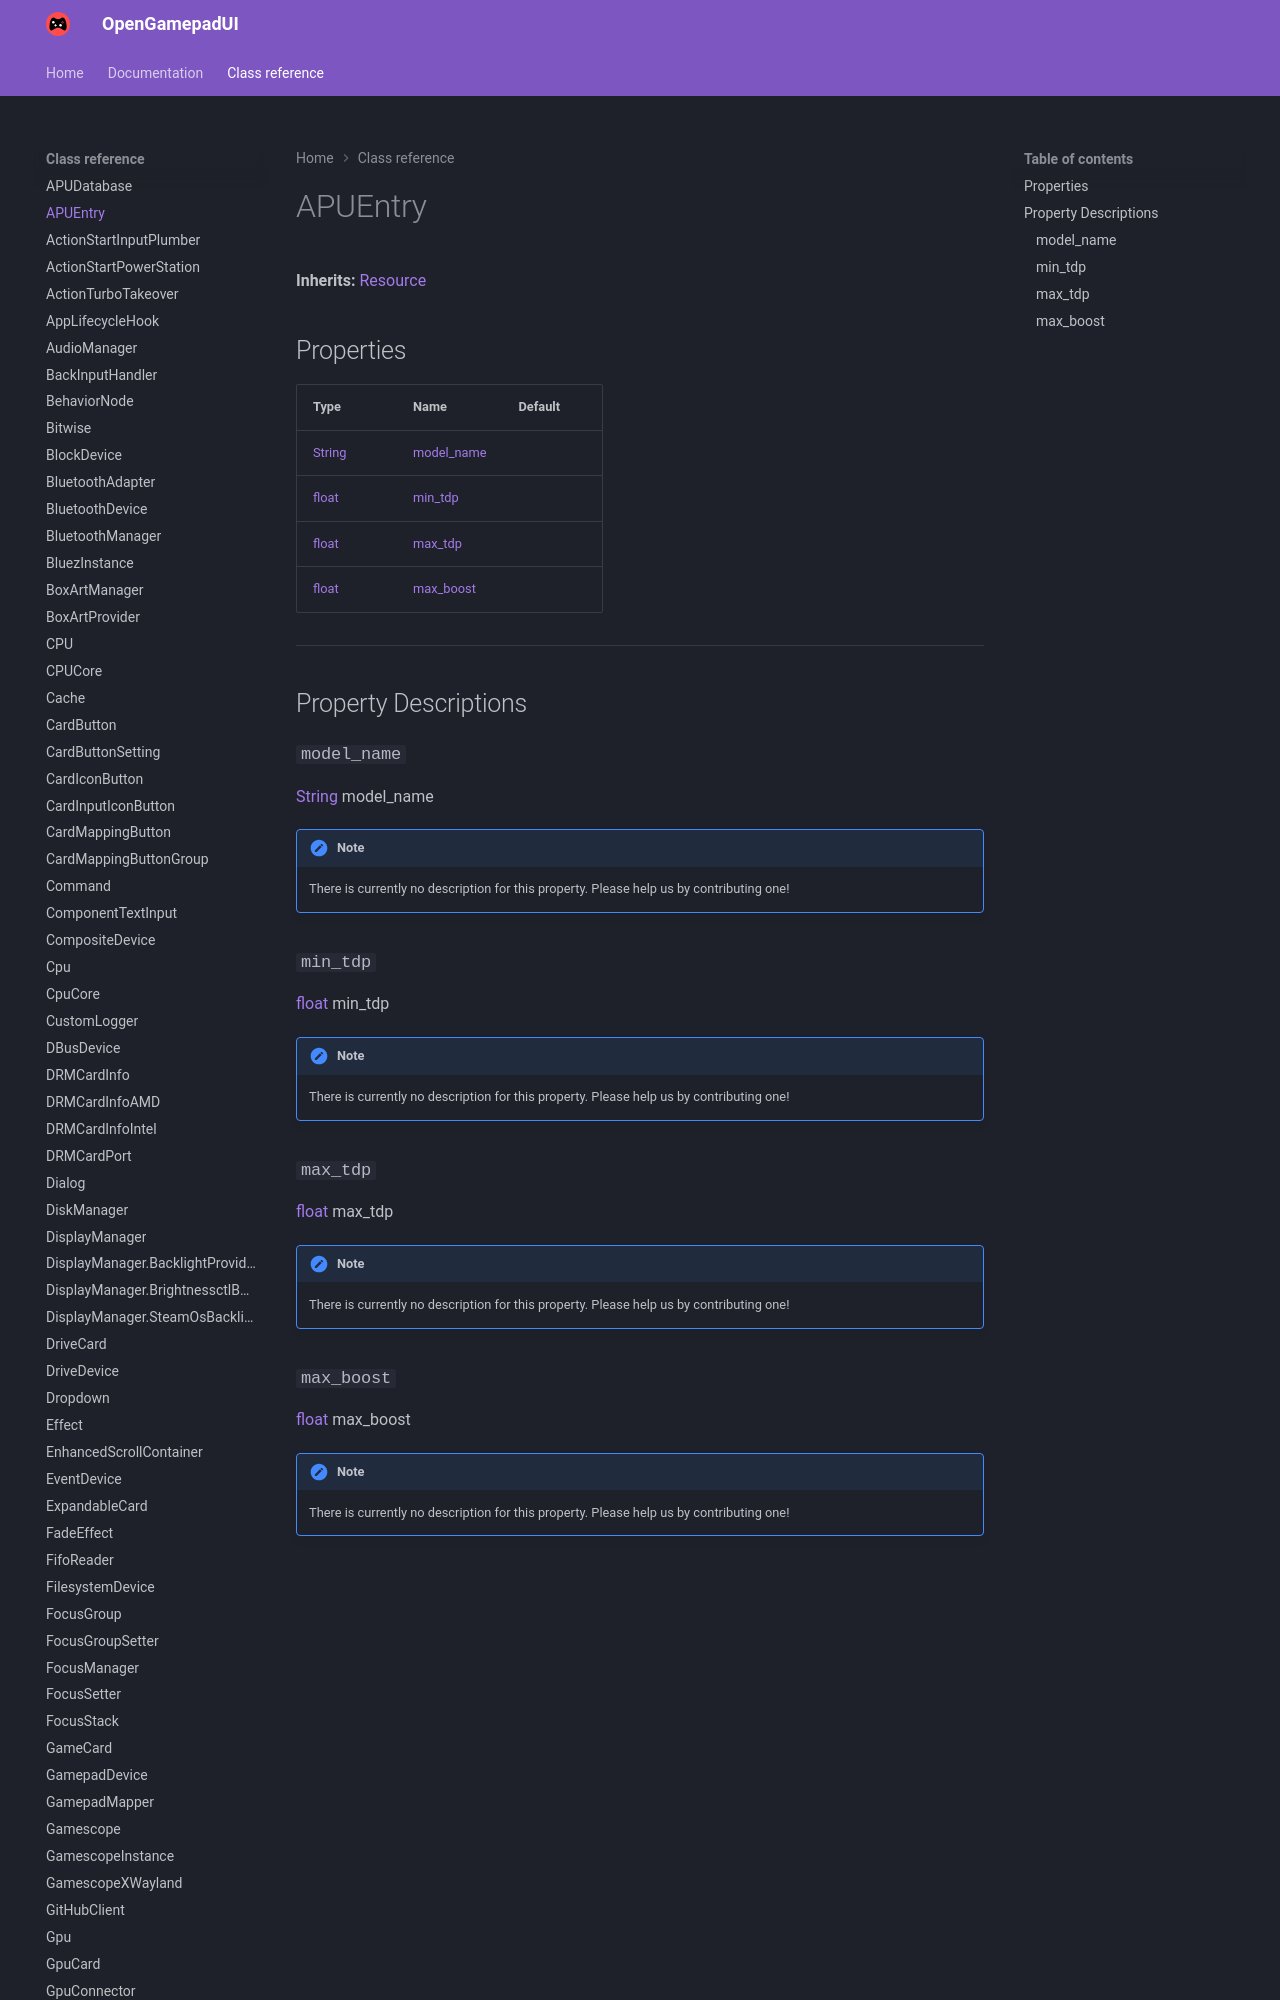

repository: ShadowBlip/OpenGamepadUI · page: class-reference/APUEntry/index.html · generator: mkdocs

# APUEntry

**Inherits:** [Resource](https://docs.godotengine.org/en/stable/classes/class_resource.html)


## Properties

| Type | Name | Default |
| ---- | ---- | ------- |
| [String](https://docs.godotengine.org/en/stable/classes/class_string.html) | [model_name](./#model_name) |  |
| [float](https://docs.godotengine.org/en/stable/classes/class_float.html) | [min_tdp](./#min_tdp) |  |
| [float](https://docs.godotengine.org/en/stable/classes/
